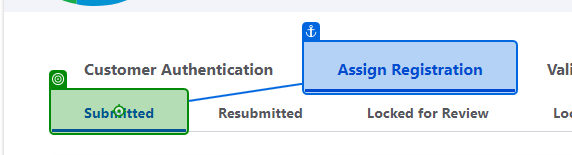
Task: Mobile Testing Project
Workflow: SR_RG_007_Locked for Review Registration

Step 1 [then]: click on the link 'Submitted(active tab)' in window 'Supervisor Assign Job (Submitted) | Sim Registration' (msedge.exe)
